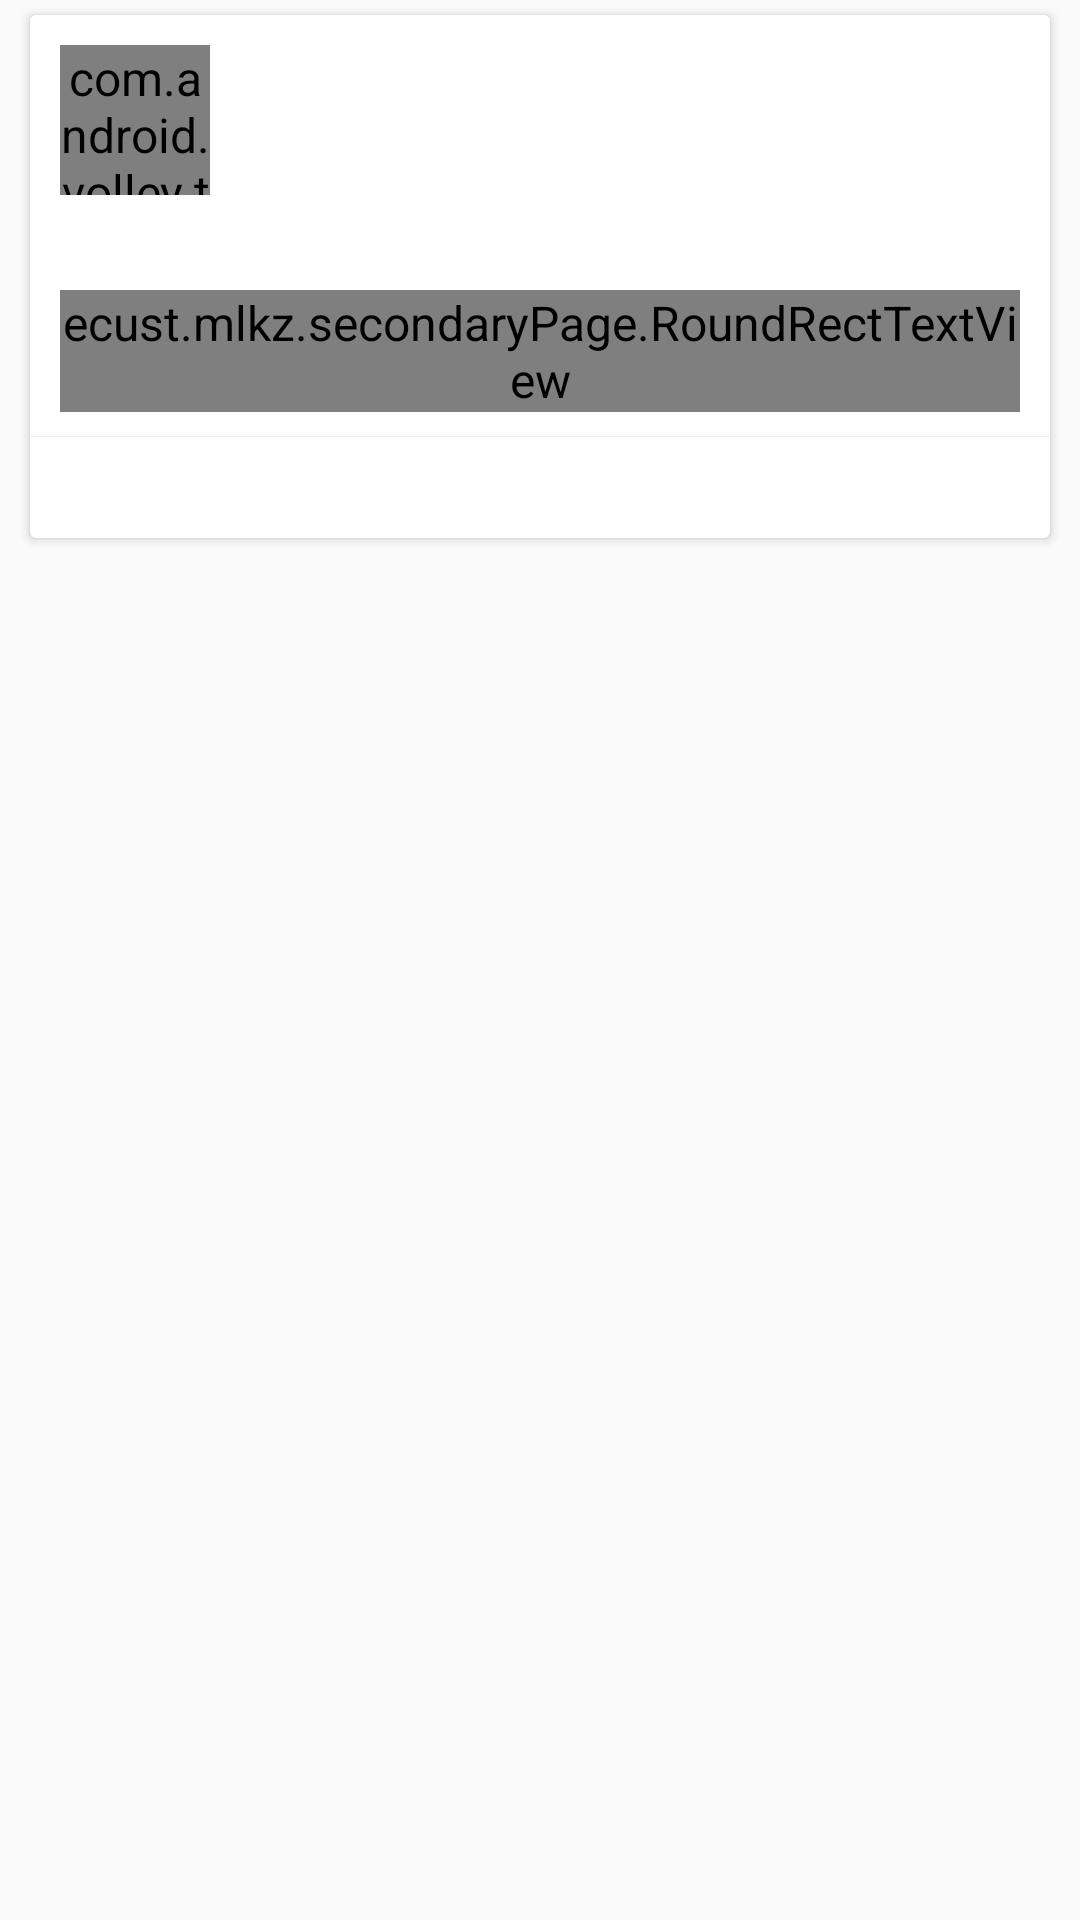

Layout XML and referenced resources for this Android screen:
<!-- AndroidManifest.xml: application theme AppBaseTheme -->
<!-- res/layout/mlkz_secondary_recyclerview_item.xml -->
<?xml version="1.0" encoding="utf-8"?>
<LinearLayout xmlns:android="http://schemas.android.com/apk/res/android"
    xmlns:tools="http://schemas.android.com/tools"
    android:layout_width="match_parent"
    android:layout_height="wrap_content"
    android:background="@android:color/transparent"
    tools:context="ecust.mlkz.secondaryPage.recyclerViewAdapter">

    
    <android.support.v7.widget.CardView xmlns:android="http://schemas.android.com/apk/res/android"
        xmlns:cardview="http://schemas.android.com/apk/res-auto"

        android:layout_width="match_parent"
        android:layout_height="wrap_content"
        android:layout_marginBottom="5dp"
        android:layout_marginLeft="10dp"
        android:layout_marginRight="10dp"
        android:layout_marginTop="5dp"
        cardview:cardCornerRadius="2dp"
        cardview:cardElevation="2dp"
        cardview:cardPreventCornerOverlap="true"
        cardview:cardUseCompatPadding="false">

        <LinearLayout
            android:layout_width="match_parent"
            android:layout_height="wrap_content"
            android:orientation="vertical">

            
            <RelativeLayout
                android:layout_width="match_parent"
                android:layout_height="wrap_content"
                android:background="@android:color/white"
                android:orientation="vertical"
                android:paddingBottom="8dp"
                android:paddingLeft="10dp"
                android:paddingRight="10dp"
                android:paddingTop="10dp">

                
                <ImageView
                    android:id="@+id/mlkz_secondary_page_item_author_image"
                    android:layout_width="50dp"
                    android:layout_height="50dp"
                    android:layout_marginBottom="10dp"
                    android:layout_marginRight="10dp" />

                <com.android.volley.toolbox.NetworkImageView
                    android:layout_width="50dp"
                    android:layout_height="50dp"
                    android:layout_marginBottom="10dp"
                    android:layout_marginRight="10dp" />

                
                <TextView
                    android:id="@+id/mlkz_secondary_page_item_authorname"
                    android:layout_width="wrap_content"
                    android:layout_height="wrap_content"
                    android:layout_alignTop="@id/mlkz_secondary_page_item_author_image"
                    android:layout_toRightOf="@id/mlkz_secondary_page_item_author_image"
                    android:singleLine="true" />

                
                <TextView
                    android:id="@+id/mlkz_secondary_page_item_title"
                    android:layout_width="match_parent"
                    android:layout_height="wrap_content"
                    android:layout_alignLeft="@id/mlkz_secondary_page_item_author_image"
                    android:layout_below="@id/mlkz_secondary_page_item_author_image" />

                
                <TextView
                    android:id="@+id/mlkz_secondary_page_item_lastposttime"
                    android:layout_width="wrap_content"
                    android:layout_height="wrap_content"
                    android:layout_alignLeft="@id/mlkz_secondary_page_item_authorname"
                    android:layout_below="@id/mlkz_secondary_page_item_authorname" />

                
                <ecust.mlkz.secondaryPage.RoundRectTextView
                    android:id="@+id/mlkz_secondary_page_item_classification"
                    android:layout_width="wrap_content"
                    android:layout_height="wrap_content"
                    android:layout_alignLeft="@id/mlkz_secondary_page_item_title"
                    android:layout_below="@id/mlkz_secondary_page_item_title" />

                
                <TextView
                    android:id="@+id/mlkz_secondary_page_item_reward"
                    android:layout_width="wrap_content"
                    android:layout_height="wrap_content"
                    android:layout_alignParentRight="true"
                    android:layout_alignParentTop="true" />
            </RelativeLayout>

            
            <View
                android:layout_width="match_parent"
                android:layout_height="1px"
                android:background="@color/grey240" />

            
            <LinearLayout
                android:layout_width="match_parent"
                android:layout_height="wrap_content"
                android:orientation="horizontal">

                
                <TextView
                    android:id="@+id/mlkz_secondary_page_item_posttime"
                    android:layout_width="0dp"
                    android:layout_height="wrap_content"
                    android:layout_weight="1"
                    android:gravity="center_horizontal"
                    android:padding="6dp"
                    android:singleLine="true" />

                
                <TextView
                    android:id="@+id/mlkz_secondary_page_item_viewscount"
                    android:layout_width="0dp"
                    android:layout_height="wrap_content"
                    android:layout_weight="1"
                    android:gravity="center_horizontal"
                    android:padding="6dp"
                    android:singleLine="true" />

                
                <TextView
                    android:id="@+id/mlkz_secondary_page_item_replycount"
                    android:layout_width="0dp"
                    android:layout_height="wrap_content"
                    android:layout_weight="1"
                    android:gravity="center_horizontal"
                    android:padding="6dp"
                    android:singleLine="true" />
            </LinearLayout>
        </LinearLayout>
    </android.support.v7.widget.CardView>
</LinearLayout>
<!-- resources referenced by this layout -->
<resources>
  <color name="grey240">#fff0f0f0</color>
  <style name="AppBaseTheme" parent="Theme.AppCompat.Light">
          
          
  
  
      </style>
</resources>
